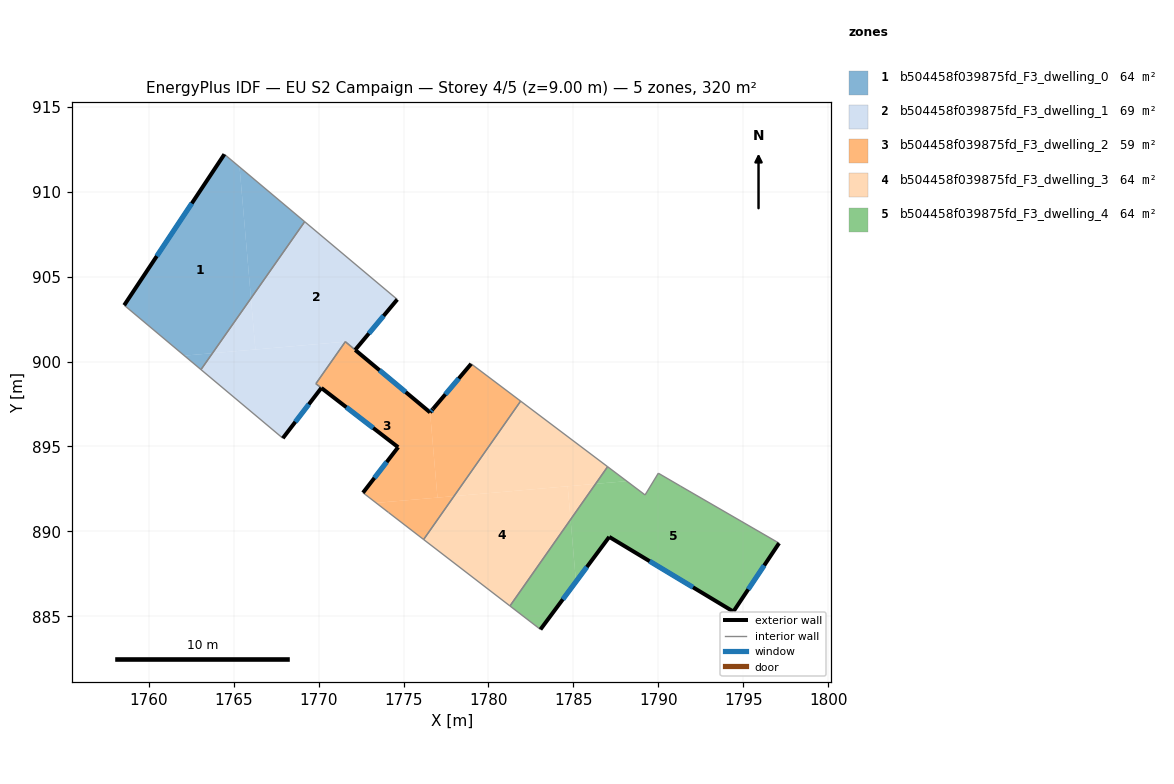
=== STOREY PLAN SPEC (per zone: floor XY polygon, exterior-wall plan segments, windows/doors) ===
zone 1: b504458f039875fd_F3_dwelling_0  (64.0 m²)
  floor: (1765.34, 911.46) (1766.01, 903.72) (1763.75, 900.49) (1762.09, 900.35) (1758.55, 903.32) (1764.45, 912.21)
  floor: (1763.75, 900.49) (1763.07, 899.53) (1762.09, 900.35)
  floor: (1769.18, 908.24) (1766.01, 903.72) (1765.34, 911.46)
  exterior wall: (1764.45, 912.21) – (1758.55, 903.32)  [10.7 m]
    window: (1762.53, 909.31) – (1760.47, 906.21)  [3.9 m²]
  interior walls: 3
zone 2: b504458f039875fd_F3_dwelling_1  (68.7 m²)
  floor: (1774.63, 903.66) (1772.15, 900.69) (1771.57, 901.17) (1766.28, 900.71) (1766.01, 903.72) (1769.18, 908.24)
  floor: (1766.01, 903.72) (1766.28, 900.71) (1763.75, 900.49)
  floor: (1771.57, 901.17) (1769.84, 898.70) (1770.16, 898.45) (1767.89, 895.49) (1763.07, 899.53) (1763.75, 900.49)
  exterior wall: (1772.15, 900.69) – (1774.63, 903.66)  [3.9 m]
    window: (1772.96, 901.65) – (1773.82, 902.69)  [1.4 m²]
  exterior wall: (1767.89, 895.49) – (1770.16, 898.45)  [3.7 m]
    window: (1768.63, 896.45) – (1769.42, 897.48)  [1.4 m²]
  interior walls: 6
zone 3: b504458f039875fd_F3_dwelling_2  (59.2 m²)
  floor: (1776.56, 897.01) (1777.00, 891.99) (1773.39, 891.68) (1772.61, 892.28) (1774.68, 894.96) (1770.17, 898.44) (1769.84, 898.70) (1771.57, 901.17)
  floor: (1777.97, 892.08) (1776.18, 889.52) (1774.11, 891.12) (1773.39, 891.68)
  floor: (1781.89, 897.67) (1777.97, 892.07) (1777.00, 891.99) (1776.56, 897.01) (1776.73, 897.21) (1778.98, 899.87)
  exterior wall: (1778.98, 899.87) – (1776.73, 897.21)  [3.5 m]
    window: (1778.25, 899.00) – (1777.46, 898.07)  [1.3 m²]
  exterior wall: (1774.68, 894.96) – (1772.61, 892.28)  [3.4 m]
    window: (1774.01, 894.08) – (1773.28, 893.15)  [1.2 m²]
  exterior wall: (1770.17, 898.44) – (1774.68, 894.96)  [5.7 m]
    window: (1771.63, 897.31) – (1773.21, 896.09)  [2.1 m²]
  exterior wall: (1776.56, 897.01) – (1772.16, 900.68)  [5.7 m]
    window: (1775.13, 898.20) – (1773.59, 899.49)  [2.1 m²]
  exterior wall: (1776.73, 897.21) – (1776.56, 897.01)  [0.3 m]
    window: (1776.68, 897.14) – (1776.62, 897.07)  [0.1 m²]
  interior walls: 7
zone 4: b504458f039875fd_F3_dwelling_3  (64.0 m²)
  floor: (1784.66, 892.66) (1784.83, 890.70) (1781.27, 885.61) (1776.18, 889.52) (1777.97, 892.08)
  floor: (1787.02, 893.81) (1786.31, 892.80) (1777.97, 892.08) (1781.89, 897.67)
  floor: (1786.31, 892.80) (1784.83, 890.70) (1784.66, 892.66)
  interior walls: 4
zone 5: b504458f039875fd_F3_dwelling_4  (64.0 m²)
  floor: (1797.11, 889.31) (1794.42, 885.28) (1787.11, 889.68) (1785.15, 887.04) (1784.83, 890.70) (1786.31, 892.80) (1788.14, 892.96) (1789.22, 892.15) (1790.00, 893.43) (1791.31, 892.66)
  floor: (1784.83, 890.70) (1785.15, 887.04) (1783.06, 884.23) (1781.27, 885.61)
  floor: (1788.14, 892.96) (1786.31, 892.80) (1787.02, 893.81)
  exterior wall: (1794.42, 885.28) – (1797.11, 889.31)  [4.8 m]
    window: (1795.30, 886.59) – (1796.24, 888.00)  [1.8 m²]
  exterior wall: (1787.11, 889.68) – (1794.42, 885.28)  [8.5 m]
    window: (1789.49, 888.25) – (1792.04, 886.71)  [3.1 m²]
  exterior wall: (1783.06, 884.23) – (1787.11, 889.68)  [6.8 m]
    window: (1784.38, 886.00) – (1785.79, 887.90)  [2.5 m²]
  interior walls: 6

=== DERIVED (storey summary) ===
Building: EU S2 Campaign
Storey: 4 of 5  (floor level z = 9.00 m)
Storey gross floor area: 319.9 m²
Zones on this storey: 5
  - b504458f039875fd_F3_dwelling_0: floor 64.0 m²; exterior wall 10.7 m (32.0 m²); 1 window(s) 3.9 m²; WWR 12.2%
  - b504458f039875fd_F3_dwelling_1: floor 68.7 m²; exterior wall 7.6 m (22.8 m²); 2 window(s) 2.8 m²; WWR 12.2%
  - b504458f039875fd_F3_dwelling_2: floor 59.2 m²; exterior wall 18.6 m (55.7 m²); 5 window(s) 6.8 m²; WWR 12.2%
  - b504458f039875fd_F3_dwelling_3: floor 64.0 m²
  - b504458f039875fd_F3_dwelling_4: floor 64.0 m²; exterior wall 20.2 m (60.5 m²); 3 window(s) 7.4 m²; WWR 12.2%
Zone adjacency (shared interzone walls):
  - b504458f039875fd_F3_dwelling_0 ↔ b504458f039875fd_F3_dwelling_1
  - b504458f039875fd_F3_dwelling_1 ↔ b504458f039875fd_F3_dwelling_2
  - b504458f039875fd_F3_dwelling_2 ↔ b504458f039875fd_F3_dwelling_3
  - b504458f039875fd_F3_dwelling_3 ↔ b504458f039875fd_F3_dwelling_4